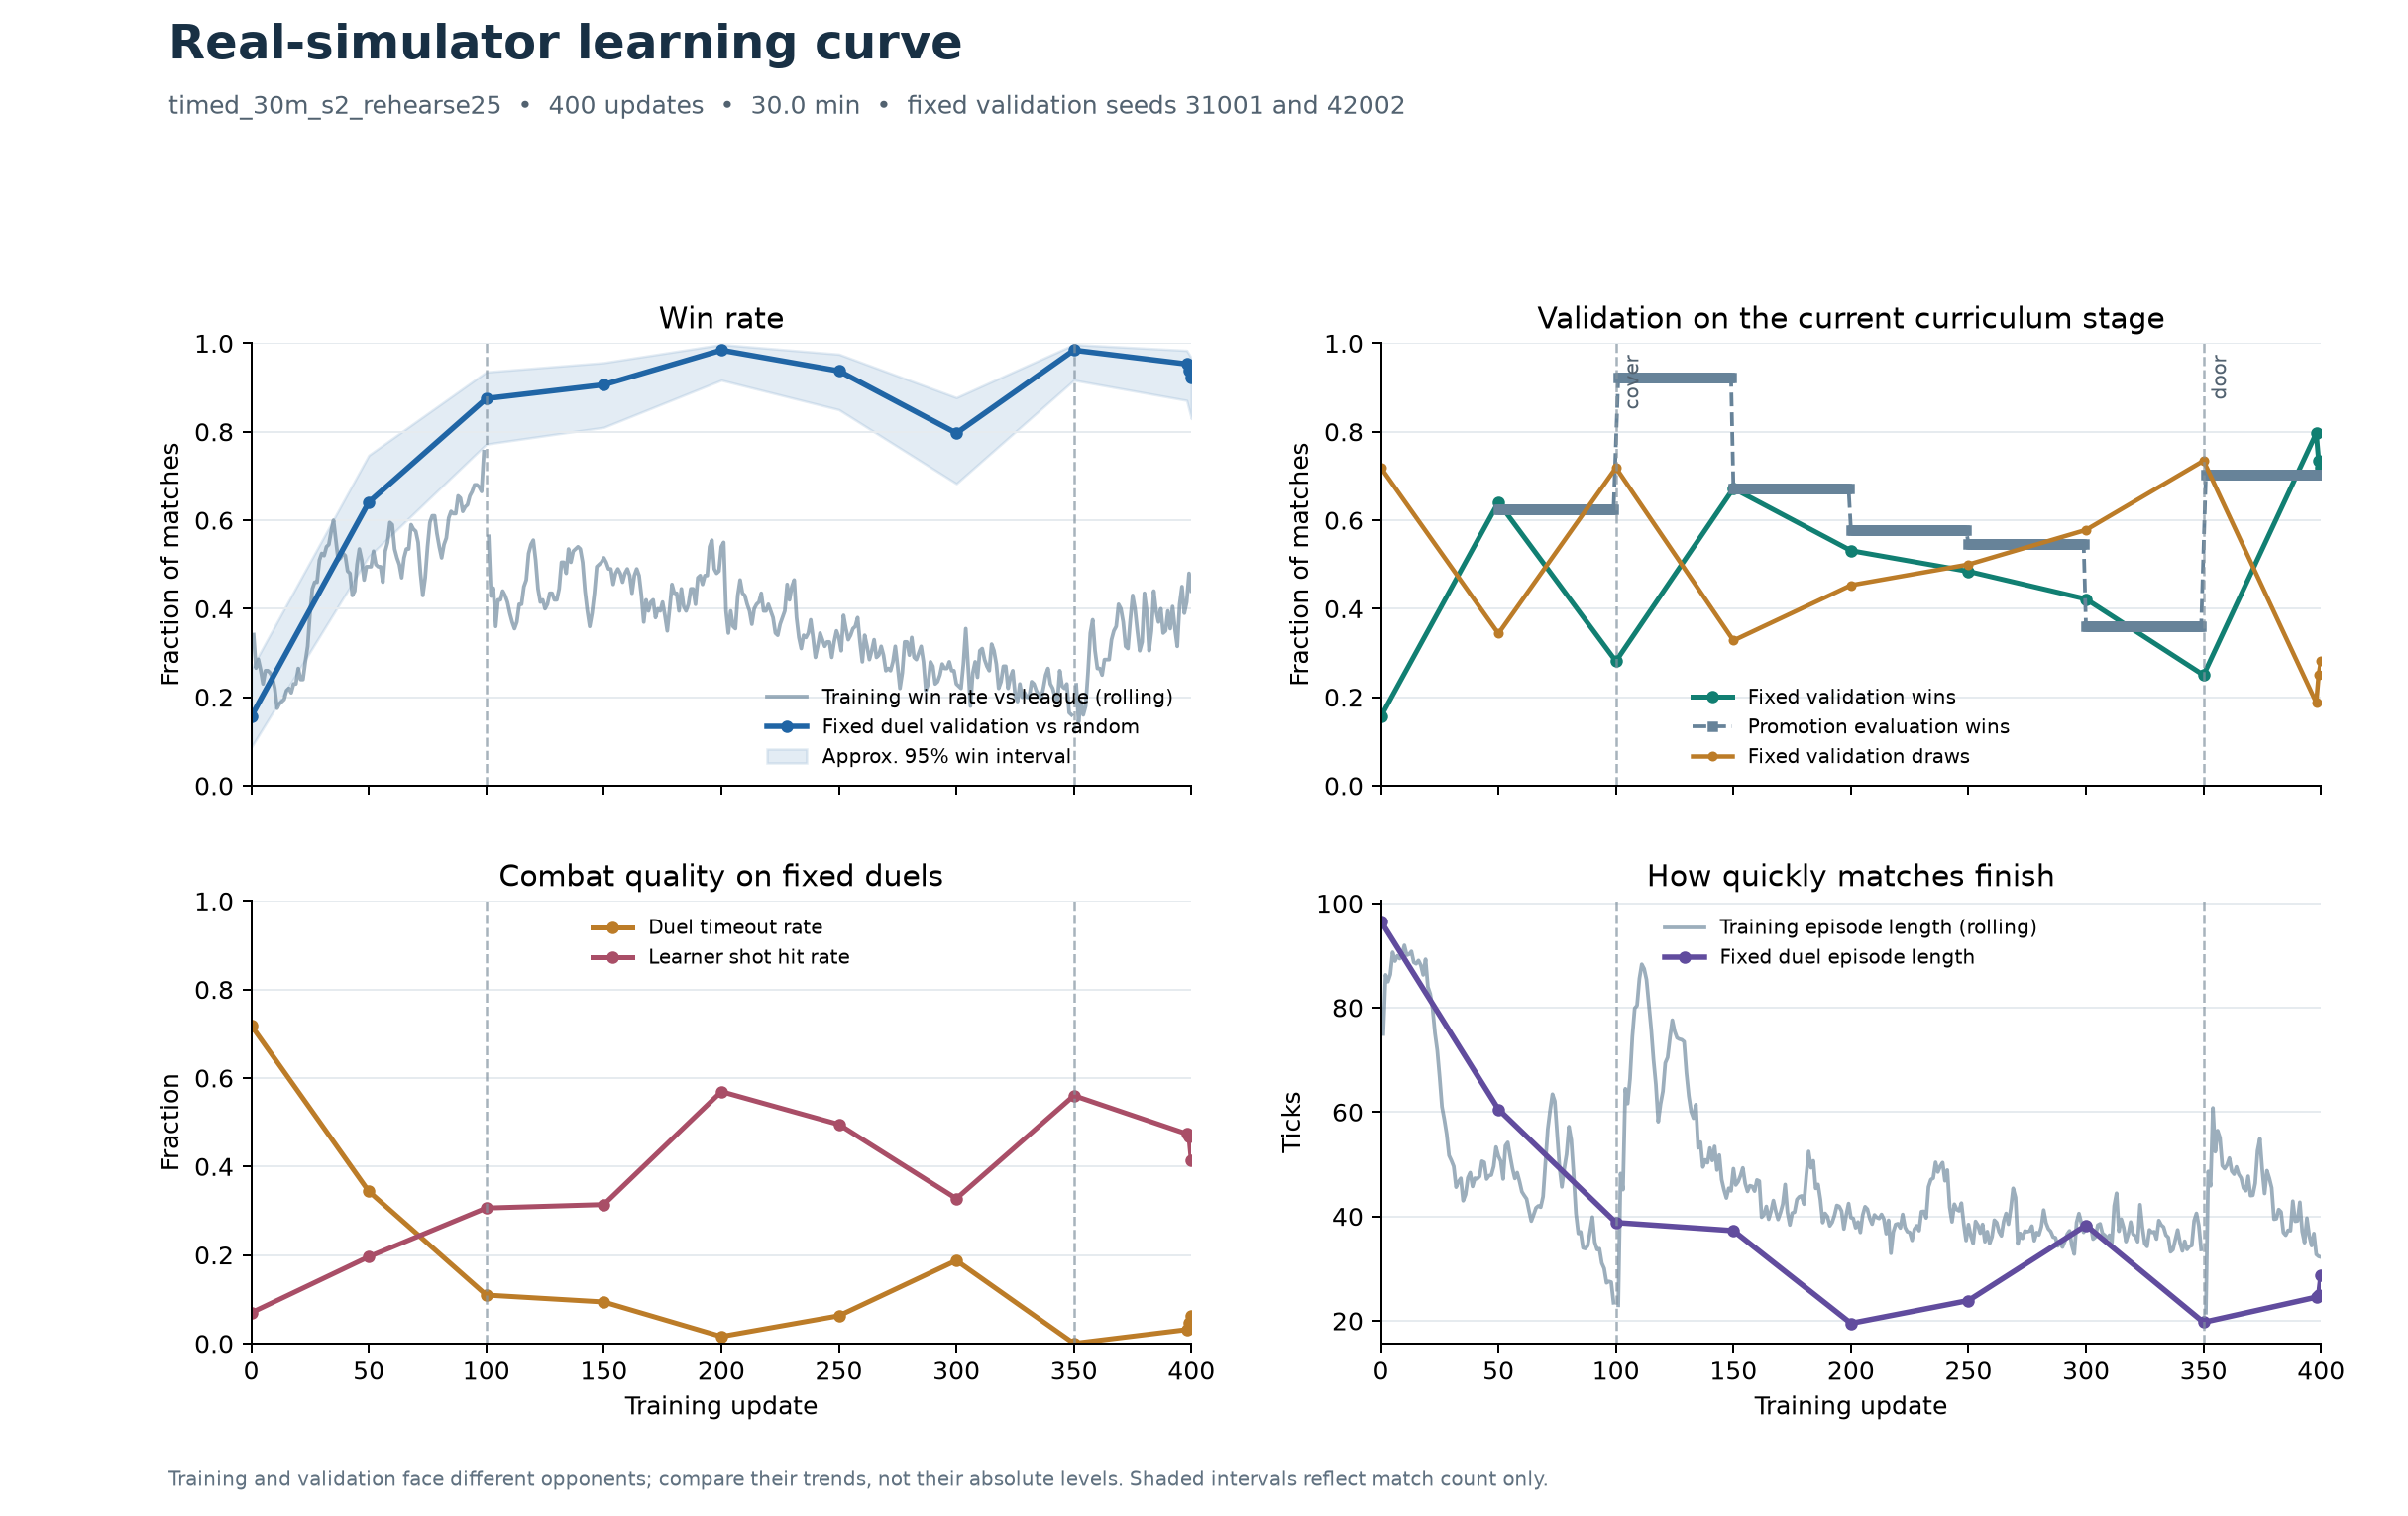

Source data for this figure (header and first rows):
update, elapsed_minutes, stage, stage_scenario, train_win_rate, train_draw_rate, train_score, train_mean_len, train_episodes, validation_scenario, validation_episodes, validation_wins, validation_draws, validation_losses, validation_win_rate, validation_draw_rate, validation_timeout_rate, validation_hit_rate, validation_mean_ending_ammo, validation_mean_len, anchor_episodes, anchor_wins, anchor_draws, anchor_losses
0, 0.141, 0, duel, , , , , , duel, 64, 10, 46, 8, 0.1562, 0.7188, 0.7188, 0.06942, 6.141, 96.58, 64, 10, 46, 8
50, 7.891, 0, duel, 0.495, 0.19, 0.59, 51.58, 90, duel, 64, 41, 22, 1, 0.6406, 0.3438, 0.3438, 0.196, 12.94, 60.53, 64, 41, 22, 1
100, 12.98, 1, cover, nan, nan, nan, nan, 160, cover, 64, 18, 46, 0, 0.2812, 0.7188, 0.7188, 0.07674, 3.125, 163.3, 64, 56, 7, 1
150, 15.68, 1, cover, 0.515, 0.27, 0.65, 49.15, 82, cover, 64, 43, 21, 0, 0.6719, 0.3281, 0.3281, 0.1314, 5.859, 113.8, 64, 58, 6, 0
200, 18.38, 1, cover, 0.54, 0.235, 0.6575, 39.76, 105, cover, 64, 34, 29, 1, 0.5312, 0.4531, 0.4531, 0.1217, 7.406, 122.5, 64, 63, 1, 0
250, 21.09, 1, cover, 0.335, 0.495, 0.5825, 38.45, 110, cover, 64, 31, 32, 1, 0.4844, 0.5, 0.5, 0.1227, 9.375, 120.8, 64, 60, 4, 0
300, 24.27, 1, cover, 0.23, 0.63, 0.545, 38.23, 109, cover, 64, 27, 37, 0, 0.4219, 0.5781, 0.5781, 0.1042, 7.953, 136.5, 64, 51, 13, 0
350, 27.03, 2, door, nan, nan, nan, nan, 112, door, 64, 16, 47, 1, 0.25, 0.7344, 0.7344, 0.04898, 3.203, 205.7, 64, 63, 1, 0
398, 29.78, 2, door, 0.415, 0.36, 0.595, 32.71, 118, door, 64, 51, 12, 1, 0.7969, 0.1875, 0.1875, 0.264, 16.56, 76.34, 64, 61, 2, 1
399, 29.88, 2, door, 0.48, 0.34, 0.65, 32.34, 123, door, 64, 47, 16, 1, 0.7344, 0.25, 0.25, 0.2113, 13.95, 93.67, 64, 60, 3, 1
400, 30, 2, door, 0.44, 0.355, 0.6175, 32.21, 125, door, 64, 46, 18, 0, 0.7188, 0.2812, 0.2812, 0.223, 14.8, 94.33, 64, 59, 4, 1
